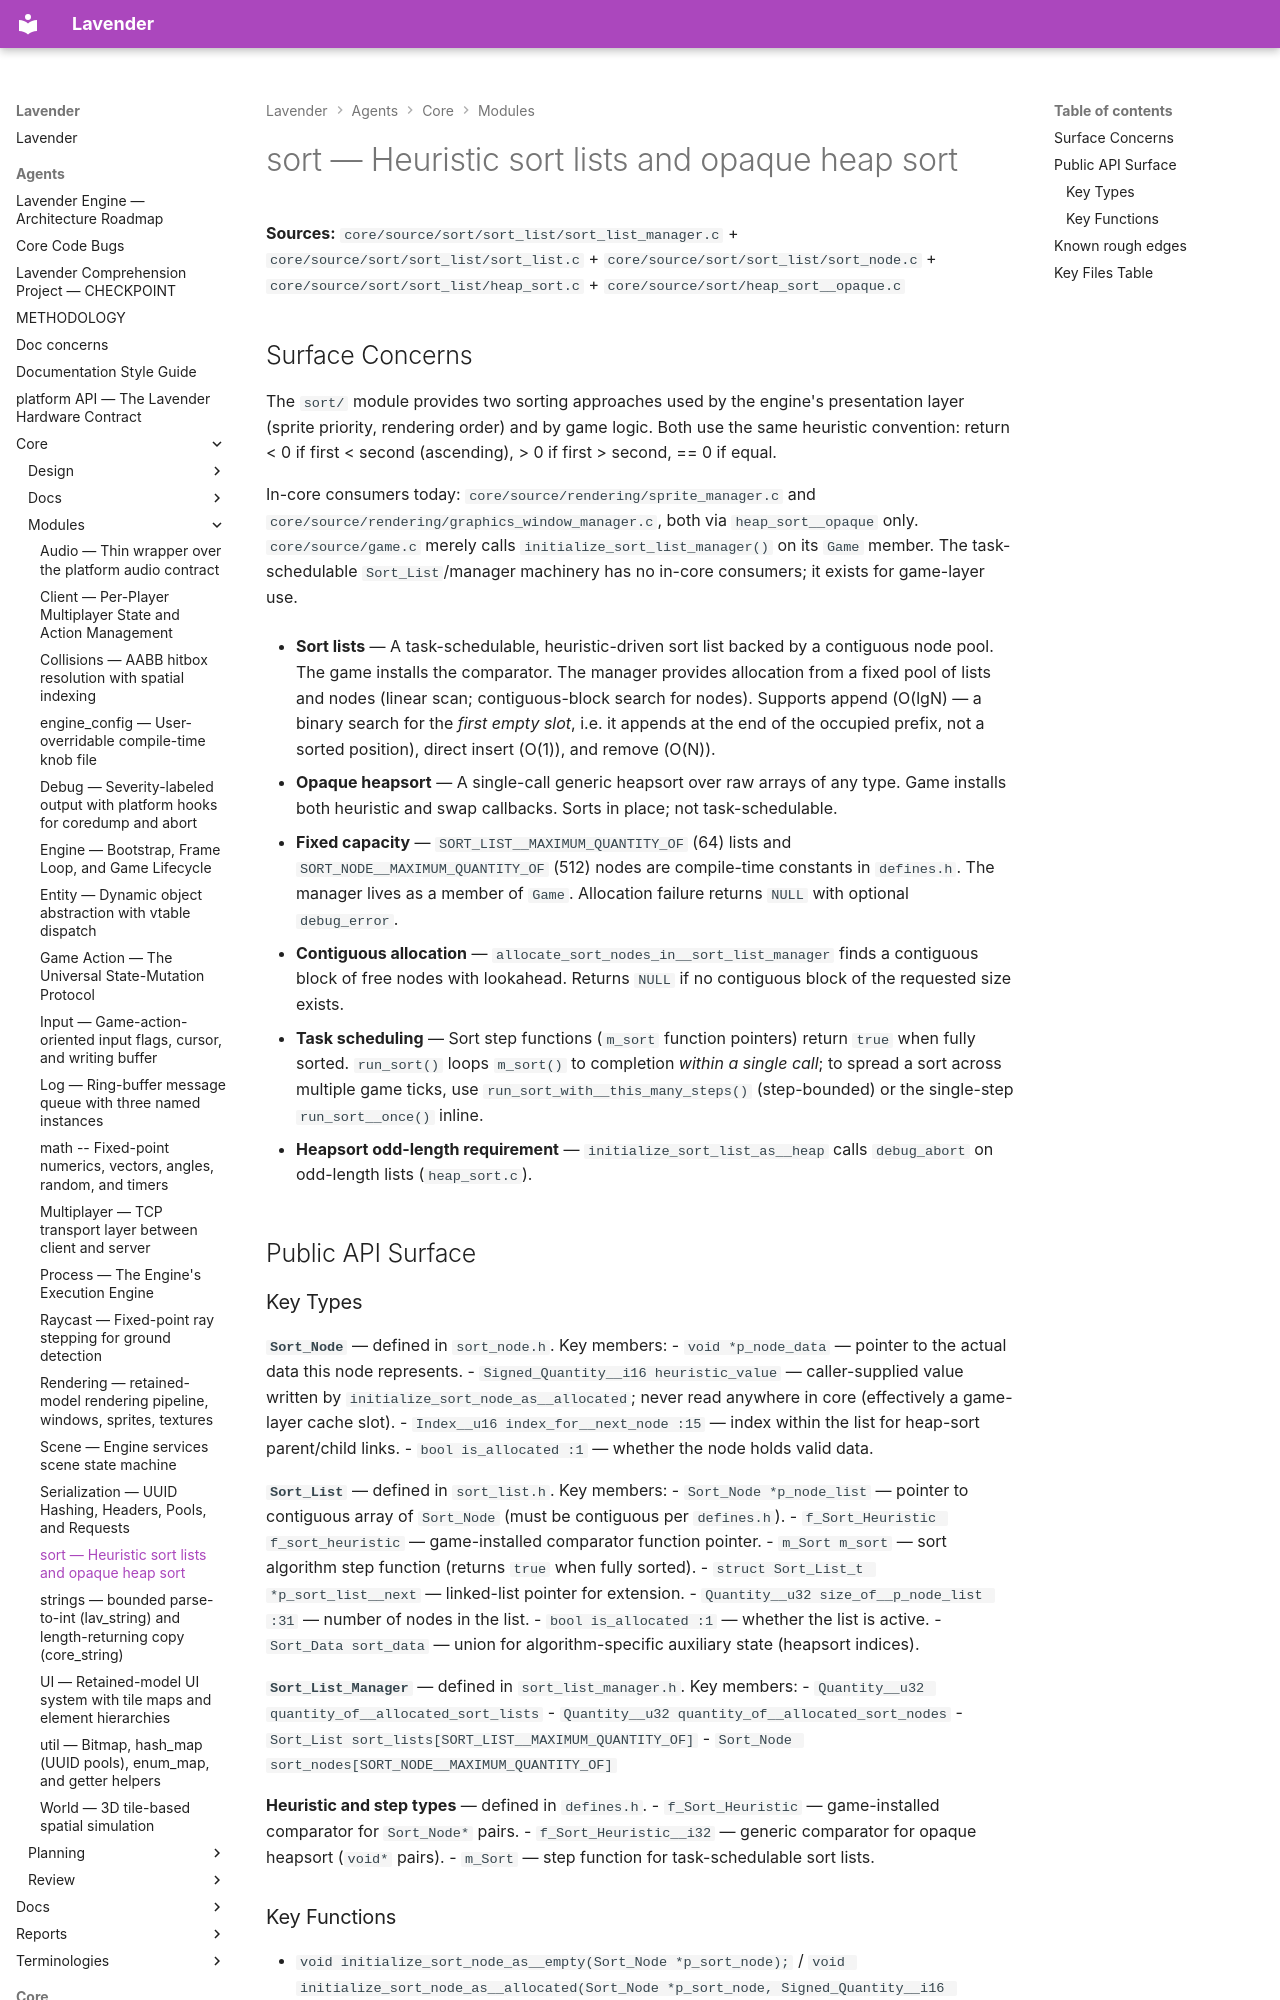

repository: darius-grauslys/lavender · page: agents/core/modules/sort.html · generator: mkdocs

# sort — Heuristic sort lists and opaque heap sort

**Sources:** `core/source/sort/sort_list/sort_list_manager.c` + `core/source/sort/sort_list/sort_list.c` + `core/source/sort/sort_list/sort_node.c` + `core/source/sort/sort_list/heap_sort.c` + `core/source/sort/heap_sort__opaque.c`

## Surface Concerns

The `sort/` module provides two sorting approaches used by the engine's presentation layer (sprite priority, rendering order) and by game logic. Both use the same heuristic convention: return < 0 if first < second (ascending), > 0 if first > second, == 0 if equal.

In-core consumers today: `core/source/rendering/sprite_manager.c` and `core/source/rendering/graphics_window_manager.c`, both via `heap_sort__opaque` only. `core/source/game.c` merely calls `initialize_sort_list_manager()` on its `Game` member. The task-schedulable `Sort_List`/manager machinery has no in-core consumers; it exists for game-layer use.

- **Sort lists** — A task-schedulable, heuristic-driven sort list backed by a contiguous node pool. The game installs the comparator. The manager provides allocation from a fixed pool of lists and nodes (linear scan; contiguous-block search for nodes). Supports append (O(lgN) — a binary search for the *first empty slot*, i.e. it appends at the end of the occupied prefix, not a sorted position), direct insert (O(1)), and remove (O(N)).

- **Opaque heapsort** — A single-call generic heapsort over raw arrays of any type. Game installs both heuristic and swap callbacks. Sorts in place; not task-schedulable.

- **Fixed capacity** — `SORT_LIST__MAXIMUM_QUANTITY_OF` (64) lists and `SORT_NODE__MAXIMUM_QUANTITY_OF` (512) nodes are compile-time constants in `defines.h`. The manager lives as a member of `Game`. Allocation failure returns `NULL` with optional `debug_error`.

- **Contiguous allocation** — `allocate_sort_nodes_in__sort_list_manager` finds a contiguous block of free nodes with lookahead. Returns `NULL` if no contiguous block of the requested size exists.

- **Task scheduling** — Sort step functions (`m_sort` function pointers) return `true` when fully sorted. `run_sort()` loops `m_sort()` to completion *within a single call*; to spread a sort across multiple game ticks, use `run_sort_with__this_many_steps()` (step-bounded) or the single-step `run_sort__once()` inline.

- **Heapsort odd-length requirement** — `initialize_sort_list_as__heap` calls `debug_abort` on odd-length lists (`heap_sort.c`).

## Public API Surface

### Key Types

**`Sort_Node`** — defined in `sort_node.h`. Key members:
- `void *p_node_data` — pointer to the actual data this node represents.
- `Signed_Quantity__i16 heuristic_value` — caller-supplied value written by `initialize_sort_node_as__allocated`; never read anywhere in core (effectively a game-layer cache slot).
- `Index__u16 index_for__next_node :15` — index within the list for heap-sort parent/child links.
- `bool is_allocated :1` — whether the node holds valid data.

**`Sort_List`** — defined in `sort_list.h`. Key members:
- `Sort_Node *p_node_list` — pointer to contiguous array of `Sort_Node` (must be contiguous per `defines.h`).
- `f_Sort_Heuristic f_sort_heuristic` — game-installed comparator function pointer.
- `m_Sort m_sort` — sort algorithm step function (returns `true` when fully sorted).
- `struct Sort_List_t *p_sort_list__next` — linked-list pointer for extension.
- `Quantity__u32 size_of__p_node_list :31` — number of nodes in the list.
- `bool is_allocated :1` — whether the list is active.
- `Sort_Data sort_data` — union for algorithm-specific auxiliary state (heapsort indices).

**`Sort_List_Manager`** — defined in `sort_list_manager.h`. Key members:
- `Quantity__u32 quantity_of__allocated_sort_lists`
- `Quantity__u32 quantity_of__allocated_sort_nodes`
- `Sort_List sort_lists[SORT_LIST__MAXIMUM_QUANTITY_OF]`
- `Sort_Node sort_nodes[SORT_NODE__MAXIMUM_QUANTITY_OF]`

**Heuristic and step types** — defined in `defines.h`.
- `f_Sort_Heuristic` — game-installed comparator for `Sort_Node*` pairs.
- `f_Sort_Heuristic__i32` — generic comparator for opaque heapsort (`void*` pairs).
- `m_Sort` — step function for task-schedulable sort lists.
